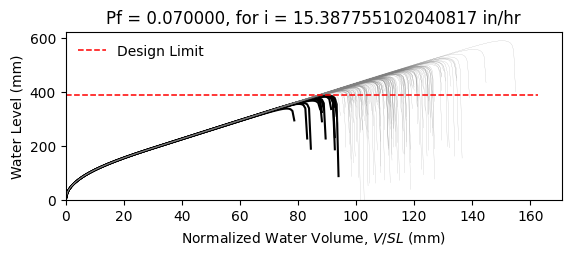

The table this chart was drawn from, first rows:
W12X22, L = 360.0 in, slope = 0.020833333333333332 in/in, dead load = 6.944444444444444e-05 kip/in…
zwlim AISC Appendix 2, zwlim DAMP, zwlim Proposed for ASCE 7, zwlim Neglect Ponding, dhnom Denver, dhnom New York, dhnom New Orleans, dh Denver, dh New York, dh New Orleans, dmax
13.61, 13.25, 11.77, 13.84, 1.087, 1.087, 1.087, 3.129, 3.129, 3.129, 19.02, Safe, 
13.61, 13.25, 11.77, 13.84, 1.087, 1.087, 1.087, 3.129, 3.129, 3.129, 16.67, Safe, 
13.61, 13.25, 11.77, 13.84, 1.087, 1.087, 1.087, 3.129, 3.129, 3.129, 16.09, Safe, 
13.61, 13.25, 11.77, 13.84, 1.087, 1.087, 1.087, 3.129, 3.129, 3.129, 18.87, Safe, 
13.61, 13.25, 11.77, 13.84, 1.087, 1.087, 1.087, 3.129, 3.129, 3.129, 15.76, Safe, 
13.61, 13.25, 11.77, 13.84, 1.087, 1.087, 1.087, 3.129, 3.129, 3.129, 23.27, Safe, 
13.61, 13.25, 11.77, 13.84, 1.087, 1.087, 1.087, 3.129, 3.129, 3.129, 17.61, Safe, 
13.61, 13.25, 11.77, 13.84, 1.087, 1.087, 1.087, 3.129, 3.129, 3.129, 15.98, Safe, 
13.61, 13.25, 11.77, 13.84, 1.087, 1.087, 1.087, 3.129, 3.129, 3.129, 18.42, Safe, 
13.61, 13.25, 11.77, 13.84, 1.087, 1.087, 1.087, 3.129, 3.129, 3.129, 17.3, Safe, 
13.61, 13.25, 11.77, 13.84, 1.087, 1.087, 1.087, 3.129, 3.129, 3.129, 15.23, Fail, 
13.61, 13.25, 11.77, 13.84, 1.087, 1.087, 1.087, 3.129, 3.129, 3.129, 14.72, Fail, 
13.61, 13.25, 11.77, 13.84, 1.087, 1.087, 1.087, 3.129, 3.129, 3.129, 18.63, Safe, 
13.61, 13.25, 11.77, 13.84, 1.087, 1.087, 1.087, 3.129, 3.129, 3.129, 16.35, Safe, 
13.61, 13.25, 11.77, 13.84, 1.087, 1.087, 1.087, 3.129, 3.129, 3.129, 18.89, Safe, 
13.61, 13.25, 11.77, 13.84, 1.087, 1.087, 1.087, 3.129, 3.129, 3.129, 17.2, Safe, 
13.61, 13.25, 11.77, 13.84, 1.087, 1.087, 1.087, 3.129, 3.129, 3.129, 17.77, Safe, 
13.61, 13.25, 11.77, 13.84, 1.087, 1.087, 1.087, 3.129, 3.129, 3.129, 19.46, Safe, 
13.61, 13.25, 11.77, 13.84, 1.087, 1.087, 1.087, 3.129, 3.129, 3.129, 15.94, Safe, 
13.61, 13.25, 11.77, 13.84, 1.087, 1.087, 1.087, 3.129, 3.129, 3.129, 16.79, Safe, 
13.61, 13.25, 11.77, 13.84, 1.087, 1.087, 1.087, 3.129, 3.129, 3.129, 15.85, Safe, 
13.61, 13.25, 11.77, 13.84, 1.087, 1.087, 1.087, 3.129, 3.129, 3.129, 18.77, Safe, 
13.61, 13.25, 11.77, 13.84, 1.087, 1.087, 1.087, 3.129, 3.129, 3.129, 19.43, Safe, 
13.61, 13.25, 11.77, 13.84, 1.087, 1.087, 1.087, 3.129, 3.129, 3.129, 17.41, Safe, 
13.61, 13.25, 11.77, 13.84, 1.087, 1.087, 1.087, 3.129, 3.129, 3.129, 16.68, Safe, 
13.61, 13.25, 11.77, 13.84, 1.087, 1.087, 1.087, 3.129, 3.129, 3.129, 14.73, Fail, 
13.61, 13.25, 11.77, 13.84, 1.087, 1.087, 1.087, 3.129, 3.129, 3.129, 18.35, Safe, 
13.61, 13.25, 11.77, 13.84, 1.087, 1.087, 1.087, 3.129, 3.129, 3.129, 18, Safe, 
13.61, 13.25, 11.77, 13.84, 1.087, 1.087, 1.087, 3.129, 3.129, 3.129, 16.03, Safe, 
13.61, 13.25, 11.77, 13.84, 1.087, 1.087, 1.087, 3.129, 3.129, 3.129, 20.11, Safe, 
13.61, 13.25, 11.77, 13.84, 1.087, 1.087, 1.087, 3.129, 3.129, 3.129, 17.8, Safe, 
13.61, 13.25, 11.77, 13.84, 1.087, 1.087, 1.087, 3.129, 3.129, 3.129, 18.32, Safe, 
13.61, 13.25, 11.77, 13.84, 1.087, 1.087, 1.087, 3.129, 3.129, 3.129, 16.49, Safe, 
13.61, 13.25, 11.77, 13.84, 1.087, 1.087, 1.087, 3.129, 3.129, 3.129, 19.58, Safe, 
13.61, 13.25, 11.77, 13.84, 1.087, 1.087, 1.087, 3.129, 3.129, 3.129, 18.62, Safe, 
13.61, 13.25, 11.77, 13.84, 1.087, 1.087, 1.087, 3.129, 3.129, 3.129, 15.96, Safe, 
13.61, 13.25, 11.77, 13.84, 1.087, 1.087, 1.087, 3.129, 3.129, 3.129, 18, Safe, 
13.61, 13.25, 11.77, 13.84, 1.087, 1.087, 1.087, 3.129, 3.129, 3.129, 18.36, Safe, 
13.61, 13.25, 11.77, 13.84, 1.087, 1.087, 1.087, 3.129, 3.129, 3.129, 19.12, Safe, 
13.61, 13.25, 11.77, 13.84, 1.087, 1.087, 1.087, 3.129, 3.129, 3.129, 15.4, Safe, 
13.61, 13.25, 11.77, 13.84, 1.087, 1.087, 1.087, 3.129, 3.129, 3.129, 19.57, Safe, 
13.61, 13.25, 11.77, 13.84, 1.087, 1.087, 1.087, 3.129, 3.129, 3.129, 16.54, Safe, 
13.61, 13.25, 11.77, 13.84, 1.087, 1.087, 1.087, 3.129, 3.129, 3.129, 17.29, Safe, 
13.61, 13.25, 11.77, 13.84, 1.087, 1.087, 1.087, 3.129, 3.129, 3.129, 16.95, Safe, 
13.61, 13.25, 11.77, 13.84, 1.087, 1.087, 1.087, 3.129, 3.129, 3.129, 19.26, Safe, 
13.61, 13.25, 11.77, 13.84, 1.087, 1.087, 1.087, 3.129, 3.129, 3.129, 15.11, Fail, 
13.61, 13.25, 11.77, 13.84, 1.087, 1.087, 1.087, 3.129, 3.129, 3.129, 17.63, Safe, 
13.61, 13.25, 11.77, 13.84, 1.087, 1.087, 1.087, 3.129, 3.129, 3.129, 16.44, Safe, 
13.61, 13.25, 11.77, 13.84, 1.087, 1.087, 1.087, 3.129, 3.129, 3.129, 17.65, Safe, 
13.61, 13.25, 11.77, 13.84, 1.087, 1.087, 1.087, 3.129, 3.129, 3.129, 16.1, Safe, 
13.61, 13.25, 11.77, 13.84, 1.087, 1.087, 1.087, 3.129, 3.129, 3.129, 18.79, Safe, 
13.61, 13.25, 11.77, 13.84, 1.087, 1.087, 1.087, 3.129, 3.129, 3.129, 14.17, Fail, 
13.61, 13.25, 11.77, 13.84, 1.087, 1.087, 1.087, 3.129, 3.129, 3.129, 17.73, Safe, 
13.61, 13.25, 11.77, 13.84, 1.087, 1.087, 1.087, 3.129, 3.129, 3.129, 16.48, Safe, 
13.61, 13.25, 11.77, 13.84, 1.087, 1.087, 1.087, 3.129, 3.129, 3.129, 20.06, Safe, 
13.61, 13.25, 11.77, 13.84, 1.087, 1.087, 1.087, 3.129, 3.129, 3.129, 16.34, Safe, 
13.61, 13.25, 11.77, 13.84, 1.087, 1.087, 1.087, 3.129, 3.129, 3.129, 17.3, Safe, 
13.61, 13.25, 11.77, 13.84, 1.087, 1.087, 1.087, 3.129, 3.129, 3.129, 16.33, Safe, 
13.61, 13.25, 11.77, 13.84, 1.087, 1.087, 1.087, 3.129, 3.129, 3.129, 14.87, Fail, 
... 142 more rows
